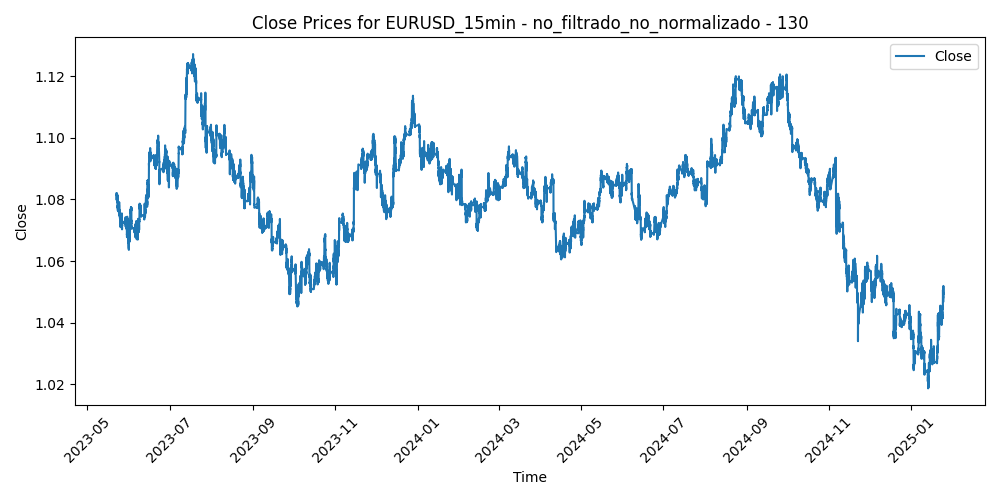

The file beside this chart, header and first rows:
Time, Close, Volume, diferencia_media_130
2023-05-22 15:45:00, 1.082, 847, -0.001226
2023-05-22 16:00:00, 1.081, 787, -0.0005565
2023-05-22 16:15:00, 1.081, 727, -0.0001115
2023-05-22 16:30:00, 1.082, 823, -0.0007519
2023-05-22 16:45:00, 1.081, 897, -0.0003742
2023-05-22 17:00:00, 1.081, 1438, -0.0001988
2023-05-22 17:15:00, 1.081, 1038, 0.0003099
2023-05-22 17:30:00, 1.081, 1020, -0.000306
2023-05-22 17:45:00, 1.08, 997, 0.00111
2023-05-22 18:00:00, 1.08, 785, 0.001152
2023-05-22 18:15:00, 1.08, 525, 0.0007679
2023-05-22 18:30:00, 1.08, 501, 0.001091
2023-05-22 18:45:00, 1.081, 555, 0.0005018
2023-05-22 19:00:00, 1.081, 510, 0.0002759
2023-05-22 19:15:00, 1.082, 515, -0.0004749
2023-05-22 19:30:00, 1.081, 570, -0.0003264
2023-05-22 19:45:00, 1.081, 507, 0.0001456
2023-05-22 20:00:00, 1.082, 411, -0.0005145
2023-05-22 20:15:00, 1.081, 704, -6.38461538438051e-06
2023-05-22 20:30:00, 1.081, 496, -0.0001985
2023-05-22 20:45:00, 1.082, 388, -0.0006159
2023-05-22 21:00:00, 1.082, 380, -0.0007385
2023-05-22 21:15:00, 1.082, 361, -0.0005267
2023-05-22 21:30:00, 1.082, 322, -0.0004209
2023-05-22 21:45:00, 1.082, 367, -0.0006546
2023-05-22 22:00:00, 1.082, 465, -0.0003378
2023-05-22 22:15:00, 1.082, 249, -0.0002814
2023-05-22 22:30:00, 1.081, 340, -6.67692307692036e-05
2023-05-22 22:45:00, 1.081, 391, 0.000175
2023-05-22 23:00:00, 1.081, 315, 7.29999999997677e-05
2023-05-22 23:15:00, 1.081, 219, 0.0001355
2023-05-22 23:30:00, 1.081, 177, -2.015384615394744e-05
2023-05-22 23:45:00, 1.081, 155, 0.0001188
2023-05-23 00:00:00, 1.081, 73, -4.884615384614932e-05
2023-05-23 00:15:00, 1.081, 68, -2.9999999999752447e-06
2023-05-23 00:30:00, 1.081, 214, 0.0002278
2023-05-23 00:45:00, 1.081, 148, 0.0001512
2023-05-23 01:00:00, 1.081, 124, -2.3307692307739103e-05
2023-05-23 01:15:00, 1.081, 114, -2.846153846136623e-05
2023-05-23 01:30:00, 1.081, 89, 0.0001
2023-05-23 01:45:00, 1.081, 357, 0.0001647
2023-05-23 02:00:00, 1.081, 490, 0.0003912
2023-05-23 02:15:00, 1.081, 217, 0.0004895
2023-05-23 02:30:00, 1.081, 232, 0.0004798
2023-05-23 02:45:00, 1.081, 152, 0.0004178
2023-05-23 03:00:00, 1.082, 470, -6.307692307672141e-05
2023-05-23 03:15:00, 1.082, 348, -0.0002742
2023-05-23 03:30:00, 1.082, 369, -0.0001457
2023-05-23 03:45:00, 1.081, 332, 0.0003027
2023-05-23 04:00:00, 1.081, 458, 0.0004471
2023-05-23 04:15:00, 1.081, 408, 0.0006373
2023-05-23 04:30:00, 1.081, 458, 0.0008378
2023-05-23 04:45:00, 1.08, 518, 0.0009748
2023-05-23 05:00:00, 1.081, 445, 0.0008969
2023-05-23 05:15:00, 1.081, 300, 0.0007468
2023-05-23 05:30:00, 1.081, 335, 0.0006913
2023-05-23 05:45:00, 1.081, 349, 0.0003585
2023-05-23 06:00:00, 1.081, 352, 0.0008448
2023-05-23 06:15:00, 1.081, 312, 0.0008326
2023-05-23 06:30:00, 1.081, 335, 0.000474
... 41,732 more rows
